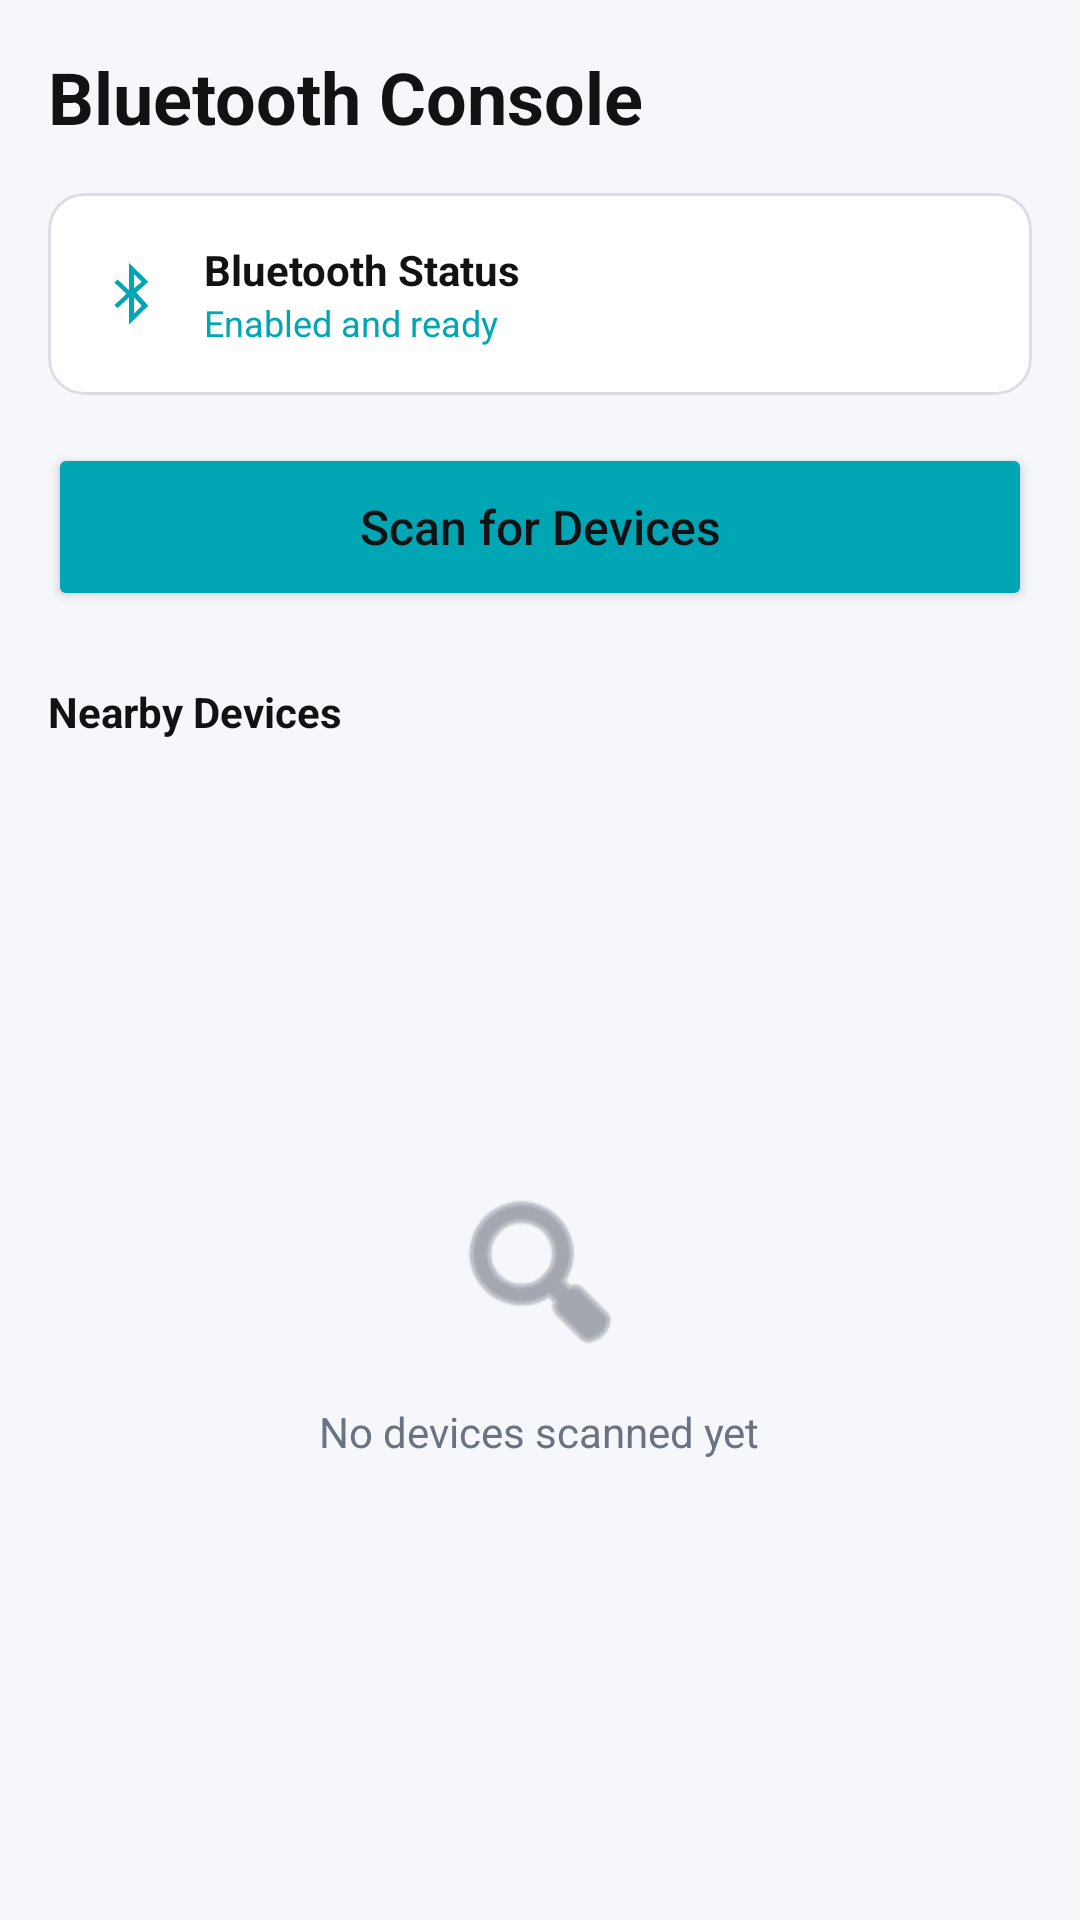

The Android layout XML behind this screen, and the referenced resources:
<!-- AndroidManifest.xml: application theme Theme.Telegram -->
<!-- res/layout/fragment_bluetooth.xml -->
<?xml version="1.0" encoding="utf-8"?>
<androidx.constraintlayout.widget.ConstraintLayout xmlns:android="http://schemas.android.com/apk/res/android"
    xmlns:app="http://schemas.android.com/apk/res-auto"
    xmlns:tools="http://schemas.android.com/tools"
    android:layout_width="match_parent"
    android:layout_height="match_parent"
    android:background="@color/app_bg"
    android:padding="16dp">

    <TextView
        android:id="@+id/tv_title"
        android:layout_width="wrap_content"
        android:layout_height="wrap_content"
        android:text="Bluetooth Console"
        android:textColor="@color/app_text_primary"
        android:textSize="24sp"
        android:textStyle="bold"
        app:layout_constraintStart_toStartOf="parent"
        app:layout_constraintTop_toTopOf="parent" />

    <com.google.android.material.card.MaterialCardView
        android:id="@+id/card_status"
        android:layout_width="match_parent"
        android:layout_height="wrap_content"
        android:layout_marginTop="16dp"
        app:cardBackgroundColor="@color/app_card_bg"
        app:cardCornerRadius="12dp"
        app:cardElevation="0dp"
        app:strokeWidth="1dp"
        app:strokeColor="@color/app_divider"
        app:layout_constraintTop_toBottomOf="@id/tv_title">
        <LinearLayout
            android:layout_width="match_parent"
            android:layout_height="wrap_content"
            android:gravity="center_vertical"
            android:orientation="horizontal"
            android:padding="16dp">
            <ImageView
                android:layout_width="24dp"
                android:layout_height="24dp"
                android:src="@android:drawable/stat_sys_data_bluetooth"
                app:tint="@color/app_accent" />
            <LinearLayout
                android:layout_width="0dp"
                android:layout_height="wrap_content"
                android:layout_weight="1"
                android:layout_marginStart="12dp"
                android:orientation="vertical">
                <TextView
                    android:layout_width="wrap_content"
                    android:layout_height="wrap_content"
                    android:text="Bluetooth Status"
                    android:textColor="@color/app_text_primary"
                    android:textStyle="bold" />
                <TextView
                    android:id="@+id/tv_bluetooth_status"
                    android:layout_width="wrap_content"
                    android:layout_height="wrap_content"
                    android:text="Enabled and ready"
                    android:textColor="@color/app_accent"
                    android:textSize="12sp" />
            </LinearLayout>
        </LinearLayout>
    </com.google.android.material.card.MaterialCardView>

    <com.google.android.material.card.MaterialCardView
        android:id="@+id/card_permission"
        android:layout_width="match_parent"
        android:layout_height="wrap_content"
        android:layout_marginTop="12dp"
        android:visibility="gone"
        app:cardBackgroundColor="#FFF9C4"
        app:cardCornerRadius="12dp"
        app:cardElevation="0dp"
        app:strokeColor="#FBC02D"
        app:strokeWidth="1dp"
        app:layout_constraintTop_toBottomOf="@id/card_status">
        <LinearLayout
            android:layout_width="match_parent"
            android:layout_height="wrap_content"
            android:orientation="vertical"
            android:padding="12dp">
            <TextView
                android:layout_width="wrap_content"
                android:layout_height="wrap_content"
                android:text="Location Permission Required"
                android:textColor="#BC5100"
                android:textStyle="bold"/>
            <TextView
                android:layout_width="wrap_content"
                android:layout_height="wrap_content"
                android:text="Required to scan nearby acoustic BLE devices."
                android:textColor="#BC5100"
                android:textSize="11sp"/>
            <Button
                android:id="@+id/btn_grant_permission"
                style="@style/Widget.MaterialComponents.Button.TextButton"
                android:layout_width="wrap_content"
                android:layout_height="wrap_content"
                android:text="Grant Now"
                android:textColor="#BC5100"
                android:textSize="12sp"
                app:rippleColor="#40BC5100"/>
        </LinearLayout>
    </com.google.android.material.card.MaterialCardView>

    <Button
        android:id="@+id/btn_scan"
        android:layout_width="match_parent"
        android:layout_height="56dp"
        android:layout_marginTop="16dp"
        android:backgroundTint="@color/app_accent"
        android:text="Scan for Devices"
        android:textAllCaps="false"
        android:textSize="16sp"
        app:cornerRadius="12dp"
        app:layout_constraintTop_toBottomOf="@id/card_permission" />

    <TextView
        android:id="@+id/tv_results_label"
        android:layout_width="wrap_content"
        android:layout_height="wrap_content"
        android:layout_marginTop="24dp"
        android:text="Nearby Devices"
        android:textColor="@color/app_text_primary"
        android:textStyle="bold"
        app:layout_constraintStart_toStartOf="parent"
        app:layout_constraintTop_toBottomOf="@id/btn_scan" />

    <FrameLayout
        android:id="@+id/results_container"
        android:layout_width="match_parent"
        android:layout_height="0dp"
        android:layout_marginTop="8dp"
        app:layout_constraintBottom_toBottomOf="parent"
        app:layout_constraintTop_toBottomOf="@id/tv_results_label">

        
        <LinearLayout
            android:id="@+id/layout_empty"
            android:layout_width="match_parent"
            android:layout_height="match_parent"
            android:gravity="center"
            android:orientation="vertical"
            android:visibility="visible">
            <ImageView
                android:layout_width="64dp"
                android:layout_height="64dp"
                android:src="@android:drawable/ic_menu_search"
                app:tint="@color/app_text_secondary" />
            <TextView
                android:layout_width="wrap_content"
                android:layout_height="wrap_content"
                android:layout_marginTop="12dp"
                android:text="No devices scanned yet"
                android:textColor="@color/app_text_secondary" />
        </LinearLayout>

        
        <LinearLayout
            android:id="@+id/layout_scanning"
            android:layout_width="match_parent"
            android:layout_height="match_parent"
            android:gravity="center"
            android:orientation="vertical"
            android:visibility="gone">
            <ProgressBar
                android:layout_width="48dp"
                android:layout_height="48dp"
                android:indeterminateTint="@color/app_accent" />
            <TextView
                android:layout_width="wrap_content"
                android:layout_height="wrap_content"
                android:layout_marginTop="12dp"
                android:text="Scanning for acoustic nodes..."
                android:textColor="@color/app_accent"
                android:textStyle="italic" />
        </LinearLayout>

        
        <androidx.recyclerview.widget.RecyclerView
            android:id="@+id/rv_bluetooth_devices"
            android:layout_width="match_parent"
            android:layout_height="match_parent"
            android:clipToPadding="false"
            android:paddingBottom="16dp"
            android:visibility="gone"
            tools:listitem="@layout/item_bluetooth_device" />

    </FrameLayout>

</androidx.constraintlayout.widget.ConstraintLayout>
<!-- res/layout/item_bluetooth_device.xml (included above) -->
<?xml version="1.0" encoding="utf-8"?>
<com.google.android.material.card.MaterialCardView xmlns:android="http://schemas.android.com/apk/res/android"
    xmlns:app="http://schemas.android.com/apk/res-auto"
    xmlns:tools="http://schemas.android.com/tools"
    android:layout_width="match_parent"
    android:layout_height="wrap_content"
    android:layout_marginBottom="12dp"
    app:cardBackgroundColor="@color/app_card_bg"
    app:cardCornerRadius="12dp"
    app:cardElevation="0dp"
    app:strokeWidth="1dp"
    app:strokeColor="@color/app_divider">

    <androidx.constraintlayout.widget.ConstraintLayout
        android:layout_width="match_parent"
        android:layout_height="wrap_content"
        android:padding="16dp">

        <ImageView
            android:id="@+id/iv_device_icon"
            android:layout_width="40dp"
            android:layout_height="40dp"
            android:background="@color/app_card_secondary"
            android:padding="8dp"
            android:src="@android:drawable/stat_sys_data_bluetooth"
            app:layout_constraintStart_toStartOf="parent"
            app:layout_constraintTop_toTopOf="parent"
            app:tint="@color/app_accent" />

        <TextView
            android:id="@+id/tv_device_name"
            android:layout_width="0dp"
            android:layout_height="wrap_content"
            android:layout_marginStart="16dp"
            android:textColor="@color/app_text_primary"
            android:textSize="16sp"
            android:textStyle="bold"
            app:layout_constraintEnd_toStartOf="@id/tv_rssi"
            app:layout_constraintStart_toEndOf="@id/iv_device_icon"
            app:layout_constraintTop_toTopOf="parent"
            tools:text="Driveway Acoustic Sensor" />

        <TextView
            android:id="@+id/tv_mac_address"
            android:layout_width="wrap_content"
            android:layout_height="wrap_content"
            android:textColor="@color/app_text_secondary"
            android:textSize="12sp"
            app:layout_constraintStart_toStartOf="@id/tv_device_name"
            app:layout_constraintTop_toBottomOf="@id/tv_device_name"
            tools:text="00:11:22:33:AA:BB" />

        <TextView
            android:id="@+id/tv_rssi"
            android:layout_width="wrap_content"
            android:layout_height="wrap_content"
            android:textColor="@color/app_text_secondary"
            android:textSize="12sp"
            app:layout_constraintEnd_toEndOf="parent"
            app:layout_constraintTop_toTopOf="parent"
            tools:text="-61 dBm" />

        <View
            android:id="@+id/divider"
            android:layout_width="match_parent"
            android:layout_height="1dp"
            android:layout_marginTop="12dp"
            android:background="@color/app_divider"
            app:layout_constraintTop_toBottomOf="@id/tv_mac_address" />

        <TextView
            android:id="@+id/tv_connection_status"
            android:layout_width="wrap_content"
            android:layout_height="wrap_content"
            android:layout_marginTop="12dp"
            android:background="@color/app_card_secondary"
            android:paddingHorizontal="8dp"
            android:paddingVertical="4dp"
            android:textColor="@color/app_text_secondary"
            android:textSize="11sp"
            android:textStyle="bold"
            app:layout_constraintBottom_toBottomOf="parent"
            app:layout_constraintStart_toStartOf="parent"
            app:layout_constraintTop_toBottomOf="@id/divider"
            tools:text="AVAILABLE" />

        <Button
            android:id="@+id/btn_connect"
            style="@style/Widget.MaterialComponents.Button.OutlinedButton"
            android:layout_width="wrap_content"
            android:layout_height="36dp"
            android:paddingHorizontal="16dp"
            android:text="Connect"
            android:textSize="12sp"
            app:cornerRadius="18dp"
            app:layout_constraintBottom_toBottomOf="parent"
            app:layout_constraintEnd_toEndOf="parent"
            app:layout_constraintTop_toBottomOf="@id/divider"
            app:strokeColor="@color/app_accent"
            app:strokeWidth="1dp" />

    </androidx.constraintlayout.widget.ConstraintLayout>

</com.google.android.material.card.MaterialCardView>
<!-- resources referenced by this layout -->
<resources>
  <color name="app_accent">#00A6B4</color>
  <color name="app_bg">#F5F7FA</color>
  <color name="app_card_bg">#FFFFFF</color>
  <color name="app_card_secondary">#F1F5F9</color>
  <color name="app_divider">#DADDE1</color>
  <color name="app_text_primary">#101214</color>
  <color name="app_text_secondary">#6B7280</color>
  <style name="Theme.Telegram" parent="Theme.MaterialComponents.DayNight.NoActionBar">
          
          <item name="colorPrimary">@color/app_accent</item>
          <item name="colorPrimaryVariant">@color/app_accent</item>
          <item name="colorOnPrimary">@android:color/white</item>
          <item name="colorSecondary">@color/app_accent</item>
  
          
          <item name="android:windowBackground">@color/app_bg</item>
          <item name="colorSurface">@color/app_card_bg</item>
          <item name="colorOnSurface">@color/app_text_primary</item>
          <item name="android:textColorPrimary">@color/app_text_primary</item>
          <item name="android:textColorSecondary">@color/app_text_secondary</item>
  
          
          <item name="colorControlNormal">@color/app_text_secondary</item>
          <item name="colorControlActivated">@color/app_accent</item>
      </style>
</resources>
